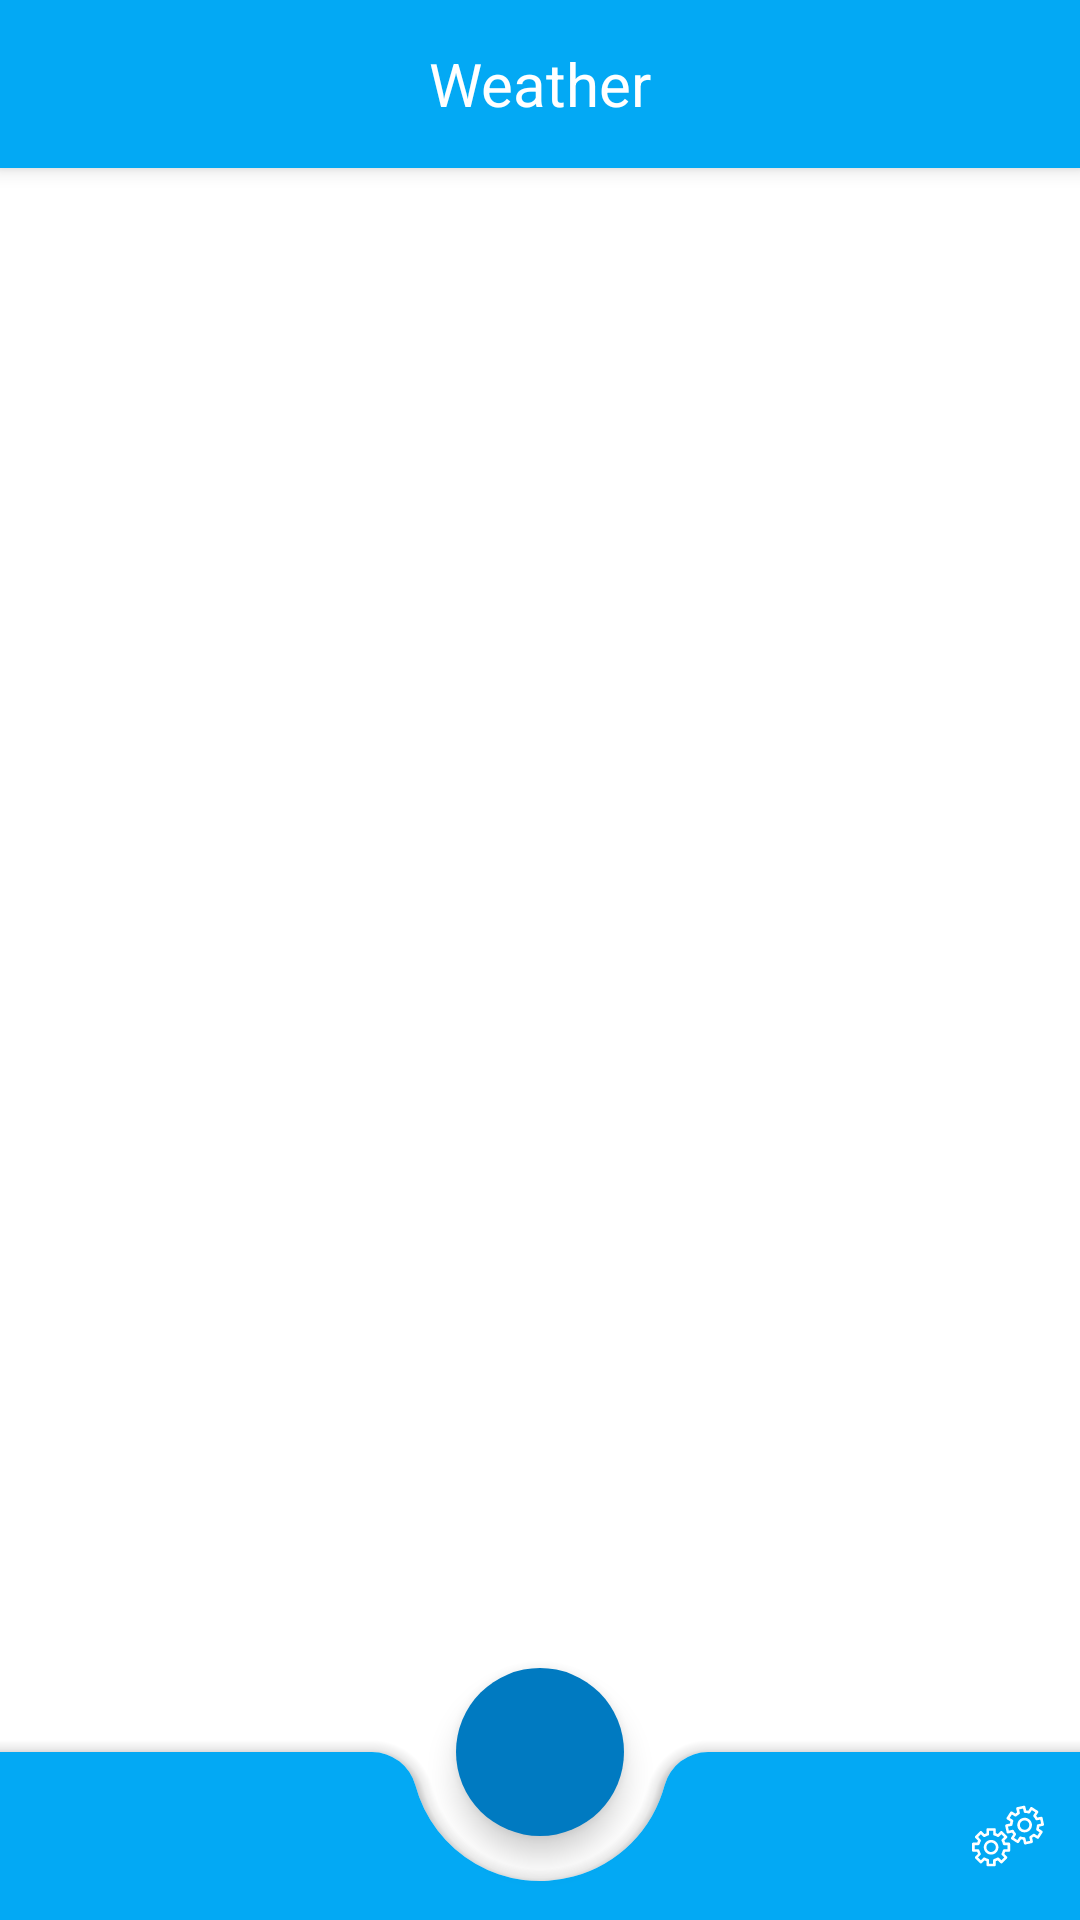

Produce the Android XML layout that renders to this screen, including the resource entries it uses.
<!-- AndroidManifest.xml: application theme AppTheme -->
<!-- res/layout/activity_main.xml -->
<?xml version="1.0" encoding="utf-8"?>
<androidx.coordinatorlayout.widget.CoordinatorLayout
    xmlns:android="http://schemas.android.com/apk/res/android"
    xmlns:app="http://schemas.android.com/apk/res-auto"
    xmlns:tools="http://schemas.android.com/tools"
    android:id="@+id/main_coordinator_layout"
    android:layout_width="match_parent"
    android:layout_height="match_parent"
    tools:context=".activity.main.MainActivity">

    <com.google.android.material.appbar.AppBarLayout
        android:id="@+id/app_bar"
        android:layout_width="match_parent"
        android:layout_height="wrap_content"
        android:fitsSystemWindows="true">

        <include
            layout="@layout/toolbar"/>

    </com.google.android.material.appbar.AppBarLayout>


    <androidx.recyclerview.widget.RecyclerView
        android:id="@+id/recyclerView"
        android:layout_width="match_parent"
        android:layout_height="match_parent"
        app:layout_behavior="@string/appbar_scrolling_view_behavior"/>

    <com.google.android.material.bottomappbar.BottomAppBar
        android:id="@+id/bottom_app_bar"
        style="@style/bottom_app_bar_style"
        app:fabAlignmentMode="center"
        app:menu="@menu/menu"/>

    <com.google.android.material.floatingactionbutton.FloatingActionButton
        android:id="@+id/fab"
        style="@style/fab_style"
        android:src="@drawable/ic_plus"
        app:layout_anchor="@id/bottom_app_bar"/>

</androidx.coordinatorlayout.widget.CoordinatorLayout>
<!-- res/layout/toolbar.xml (included above) -->
<?xml version="1.0" encoding="utf-8"?>
<androidx.appcompat.widget.Toolbar
    xmlns:android="http://schemas.android.com/apk/res/android"
    android:layout_width="match_parent"
    android:layout_height="?android:actionBarSize"
    xmlns:app="http://schemas.android.com/apk/res-auto"
    android:id="@+id/toolbar"
    app:theme="@style/ThemeOverlay.AppCompat.Dark.ActionBar"
    android:background="@color/colorPrimary"
    app:layout_scrollFlags="scroll|enterAlways|snap">

  <TextView
      android:layout_width="wrap_content"
      android:layout_height="wrap_content"
      android:text="@string/app_name"
      android:layout_gravity="center"
      android:id="@+id/toolbar_title"
      android:textColor="@android:color/white"
      android:textSize="20sp"/>

</androidx.appcompat.widget.Toolbar>
<!-- resources referenced by this layout -->
<resources>
  <color name="colorPrimary">#03a9f4</color>
  <string name="app_name">Weather</string>
  <style name="bottom_app_bar_style" parent="@style/Widget.MaterialComponents.BottomAppBar">
          <item name="android:layout_width">match_parent</item>
          <item name="android:layout_height">wrap_content</item>
          <item name="android:layout_gravity">bottom</item>
          <item name="android:backgroundTint">@color/colorPrimary</item>
          <item name="fabCradleMargin">15dp</item>
          <item name="fabCradleRoundedCornerRadius">15dp</item>
          <item name="hideOnScroll">true</item>
          <item name="layout_scrollFlags">scroll|enterAlways</item>
          <item name="buttonGravity">bottom</item>
      </style>
  <style name="fab_style">
          <item name="android:layout_width">wrap_content</item>
          <item name="android:layout_height">wrap_content</item>
          <item name="android:backgroundTint">@color/colorPrimaryDark</item>
          <item name="fabSize">normal</item>
          <item name="borderWidth">0dp</item>
      </style>
  <style name="AppTheme" parent="Theme.MaterialComponents.Light.NoActionBar">
          
          <item name="colorPrimary">@color/colorPrimary</item>
          <item name="colorPrimaryDark">@color/colorPrimaryDark</item>
          <item name="colorAccent">@color/colorAccent</item>
          <item name="windowActionBar">false</item>
          <item name="windowNoTitle">true</item>
      </style>
  <color name="colorPrimaryDark">#007ac1</color>
  <color name="colorAccent">#81d4fa</color>
</resources>
